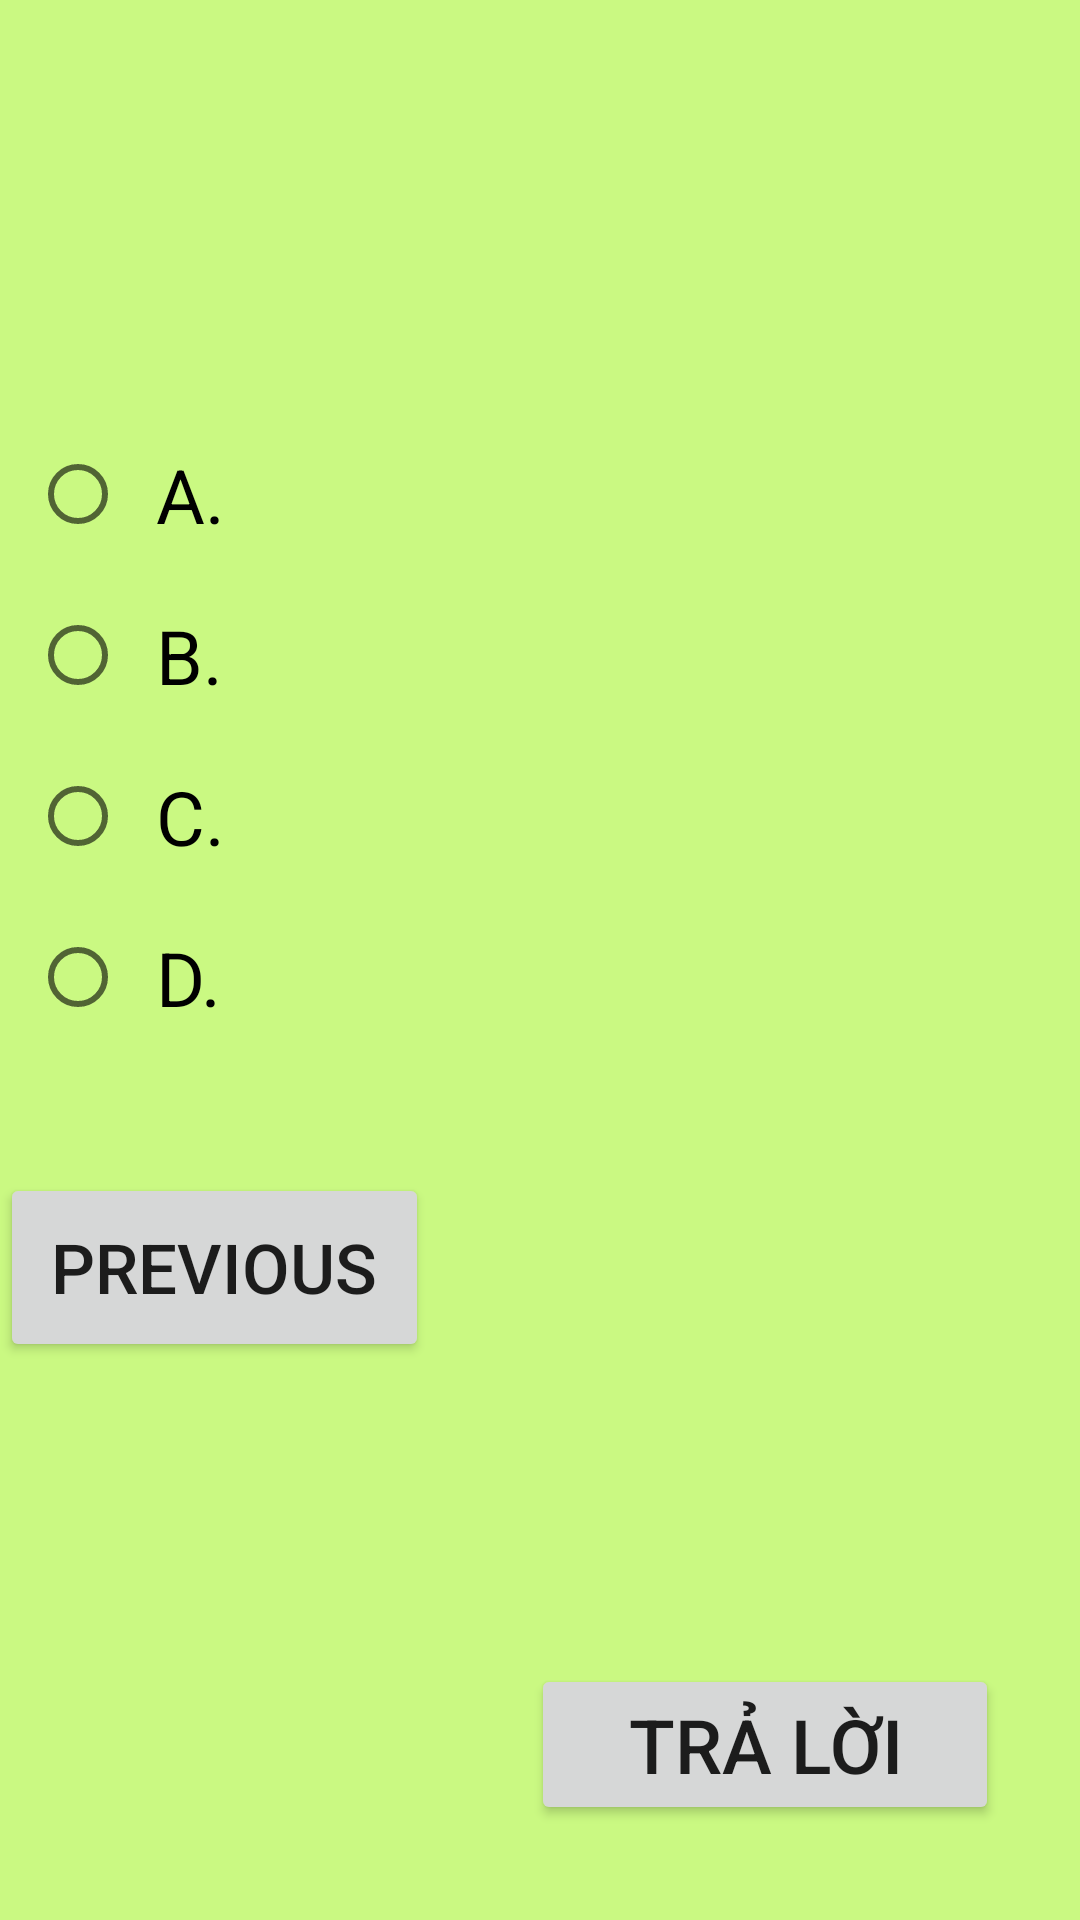

Here is an Android app screen rendered from its layout file. Give the layout XML and the strings, colors and styles it references.
<!-- AndroidManifest.xml: application theme Theme.QuizzHsuu -->
<!-- res/layout/question.xml -->
<?xml version="1.0" encoding="utf-8"?>
<RelativeLayout xmlns:android="http://schemas.android.com/apk/res/android"
    android:orientation="vertical"
    android:layout_width="match_parent"
    android:layout_height="match_parent"
    android:background="#CAF982"
    >
    <TextView
        android:id="@+id/TxtCauhoi"
        android:layout_width="match_parent"
        android:layout_height="70dp"
        android:textSize="25dp"
        android:layout_marginTop="20dp"
        android:layout_marginLeft="20dp"
        android:layout_marginRight="20dp"
        />
    <RadioGroup
        android:id="@+id/RadioGroupTraloi"
        android:layout_width="match_parent"
        android:layout_height="wrap_content"
        android:layout_marginTop="38dp"
        android:layout_below="@+id/TxtCauhoi"
        android:padding="10dp"
        >
        <RadioButton
            android:id="@+id/RdbA"
            android:layout_width="match_parent"
            android:layout_height="wrap_content"
            android:text="A. "
            android:textSize="25dp"
            android:padding="10dp"
            />
        <RadioButton
            android:id="@+id/RdbB"
            android:layout_width="match_parent"
            android:layout_height="wrap_content"
            android:text="B. "
            android:textSize="25dp"
            android:padding="10dp"
            />
        <RadioButton
            android:id="@+id/RdbC"
            android:layout_width="match_parent"
            android:layout_height="wrap_content"
            android:text="C. "
            android:textSize="25dp"
            android:padding="10dp"
            />
        <RadioButton
            android:id="@+id/RdbD"
            android:layout_width="match_parent"
            android:layout_height="wrap_content"
            android:text="D. "
            android:textSize="25dp"
            android:padding="10dp"
            />
    </RadioGroup>

    <Button
        android:id="@+id/btn_traloi"
        android:layout_width="156dp"
        android:layout_height="wrap_content"
        android:layout_below="@+id/RadioGroupTraloi"
        android:layout_alignParentEnd="true"
        android:layout_marginTop="192dp"
        android:layout_marginEnd="27dp"
        android:foreground="@drawable/continute"
        android:text="Trả lời"
        android:textSize="25dp" />

    <TextView
        android:id="@+id/TxtKetqua"
        android:layout_width="match_parent"
        android:layout_height="wrap_content"
        android:textSize="20dp"
        android:layout_below="@+id/btn_traloi"
        android:layout_marginTop="30dp"
        android:textAlignment="center"
    />

    <Button
        android:id="@+id/pre_btn"
        android:layout_width="176dp"
        android:layout_height="63dp"
        android:layout_alignParentBottom="true"
        android:layout_marginEnd="34dp"
        android:layout_marginBottom="186dp"
        android:layout_toStartOf="@+id/btn_traloi"
        android:foreground="@drawable/previous"
        android:text="Previous"
        android:textSize="23dp" />
</RelativeLayout>
<!-- resources referenced by this layout -->
<resources>
  <!-- drawable continute: jpg bitmap (drawable, 6668 bytes) -->
  <!-- drawable previous: jpg bitmap (drawable, 3730 bytes) -->
  <style name="Theme.QuizzHsuu" parent="Theme.MaterialComponents.DayNight.DarkActionBar">
          
          <item name="colorPrimary">@color/purple_500</item>
          <item name="colorPrimaryVariant">@color/purple_700</item>
          <item name="colorOnPrimary">@color/white</item>
          
          <item name="colorSecondary">@color/teal_200</item>
          <item name="colorSecondaryVariant">@color/teal_700</item>
          <item name="colorOnSecondary">@color/black</item>
          
          <item name="android:statusBarColor" tools:targetApi="l">?attr/colorPrimaryVariant</item>
          
      </style>
  <!-- not gathered from this repository: default colours our renderer supplied (Android Studio template values) -->
  <color name="purple_500">#FF6200EE</color>
  <color name="purple_700">#FF3700B3</color>
  <color name="teal_200">#FF03DAC5</color>
  <color name="teal_700">#FF018786</color>
  <color name="black">#FF000000</color>
  <color name="white">#FFFFFFFF</color>
</resources>
